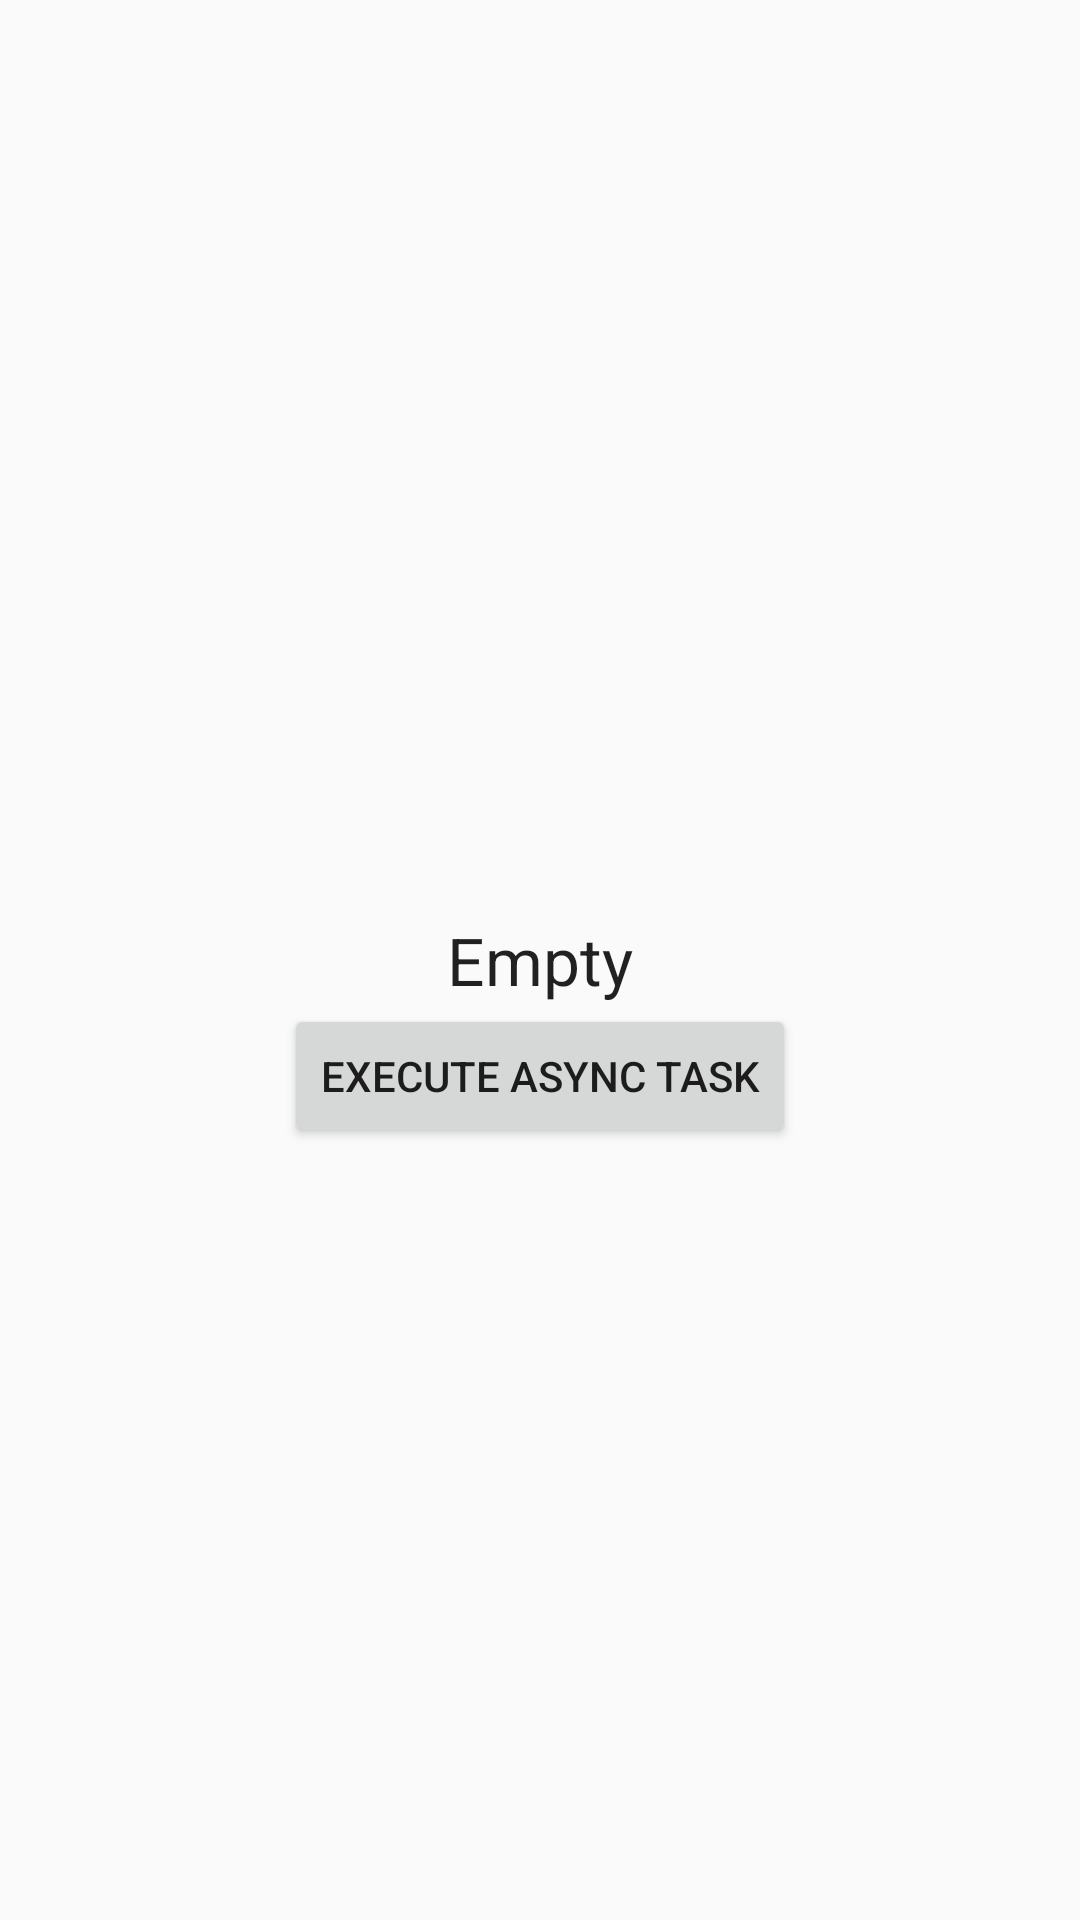

Here is an Android app screen rendered from its layout file. Give the layout XML and the strings, colors and styles it references.
<!-- AndroidManifest.xml: application theme AppTheme -->
<!-- res/layout/activity_async_task.xml -->
<?xml version="1.0" encoding="utf-8"?>
<RelativeLayout
    android:id="@+id/activity_async_task"
    xmlns:android="http://schemas.android.com/apk/res/android"
    xmlns:tools="http://schemas.android.com/tools"
    android:layout_width="match_parent"
    android:layout_height="match_parent"
    android:paddingBottom="@dimen/activity_vertical_margin"
    android:paddingLeft="@dimen/activity_horizontal_margin"
    android:paddingRight="@dimen/activity_horizontal_margin"
    android:paddingTop="@dimen/activity_vertical_margin"
    tools:context="com.sid.demoapp.async.AsyncTaskActivity">

    <TextView
        android:id="@+id/result_text"
        android:text="Empty"
        android:textAppearance="@style/Base.TextAppearance.AppCompat.Large"
        android:layout_centerInParent="true"
        android:layout_width="wrap_content"
        android:layout_height="wrap_content"/>

    <Button
        android:id="@+id/action_async_task"
        android:text="Execute Async Task"
        android:layout_width="wrap_content"
        android:layout_height="wrap_content"
        android:layout_below="@+id/result_text"
        android:layout_centerHorizontal="true"/>

</RelativeLayout>
<!-- resources referenced by this layout -->
<resources>
  <dimen name="activity_horizontal_margin">16dp</dimen>
  <dimen name="activity_vertical_margin">16dp</dimen>
  <style name="AppTheme" parent="Theme.AppCompat.Light.NoActionBar">
          
          <item name="colorPrimary">@color/colorPrimary</item>
          <item name="colorPrimaryDark">@color/colorPrimaryDark</item>
          <item name="colorAccent">@color/colorAccent</item>
      </style>
  <color name="colorPrimary">#3F51B5</color>
  <color name="colorPrimaryDark">#303F9F</color>
  <color name="colorAccent">#FF4081</color>
</resources>
